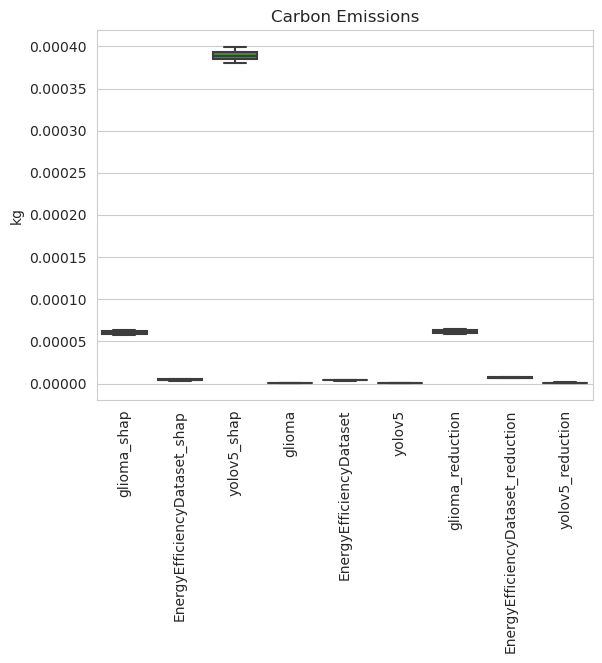

Values plotted in this chart, from the file beside it:
timestamp, project_name, run_id, duration, emissions, emissions_rate, cpu_power, gpu_power, ram_power, cpu_energy, gpu_energy, ram_energy, energy_consumed, country_name, country_iso_code, region, cloud_provider, cloud_region, os, python_version, cpu_count, cpu_model, gpu_count, gpu_model
2022-09-06T15:25:14, glioma_shap_1, fd1ed5cf-fd63-4451-8018-0382f2e0d396, 122.9, 5.731865370995022e-05, 0.0004666, 14.07, 0.0, 5.781, 0.0005688, 0, 0.0001218, 0.0006906, Austria, AUT, , , , Linux-5.15.0-46-generic-x86_64-with-glib…, 3.9.12, 8, 11th Gen Intel(R) Core(TM) i5-11300H @ 3…, , 
2022-09-06T15:25:23, EnergyEfficiencyDataset_shap_1, e1b93ec4-7492-4776-8bca-a69010cb2378, 7.154, 3.5497640287663584e-06, 0.0004962, 15.74, 0.0, 5.781, 3.1280920302494e-05, 0, 1.1487321007944048e-05, 4.276824131043805e-05, Austria, AUT, , , , Linux-5.15.0-46-generic-x86_64-with-glib…, 3.9.12, 8, 11th Gen Intel(R) Core(TM) i5-11300H @ 3…, , 
2022-09-06T15:32:29, yolov5_shap_1, 7b7cf13e-3a15-4c0a-9304-d3b5ca32ea3a, 425.5, 0.0003885, 0.000913, 33.05, 0.0, 5.781, 0.003998, 0, 0.0006833, 0.004681, Austria, AUT, , , , Linux-5.15.0-46-generic-x86_64-with-glib…, 3.9.12, 8, 11th Gen Intel(R) Core(TM) i5-11300H @ 3…, , 
2022-09-06T15:32:31, glioma_1, d40c3f90-b959-45ea-90d4-cae4d8c79900, 0.9169, 4.946906284850348e-07, 0.0005395, 17.63, 0.0, 5.781, 4.4887041465158095e-06, 0, 1.471423907520754e-06, 5.960128054036563e-06, Austria, AUT, , , , Linux-5.15.0-46-generic-x86_64-with-glib…, 3.9.12, 8, 11th Gen Intel(R) Core(TM) i5-11300H @ 3…, , 
2022-09-06T15:32:39, EnergyEfficiencyDataset_1, 7612069c-7940-48ff-9e78-b1e366b6bd2c, 6.545, 3.480317941282056e-06, 0.0005317, 17.28, 0.0, 5.781, 3.142264041587021e-05, 0, 1.050890104535938e-05, 4.193154146122959e-05, Austria, AUT, , , , Linux-5.15.0-46-generic-x86_64-with-glib…, 3.9.12, 8, 11th Gen Intel(R) Core(TM) i5-11300H @ 3…, , 
2022-09-06T15:32:41, yolov5_1, 8e05bc32-8588-4dfa-936a-0cb6991cd5d1, 1.182, 6.368397829843703e-07, 0.0005389, 17.6, 0.0, 5.781, 5.776136565349178e-06, 0, 1.8966319043420297e-06, 7.672768469691209e-06, Austria, AUT, , , , Linux-5.15.0-46-generic-x86_64-with-glib…, 3.9.12, 8, 11th Gen Intel(R) Core(TM) i5-11300H @ 3…, , 
2022-09-06T15:34:33, glioma_reduction_1, dc1dd7f2-8363-41e9-b7b9-51ca7a4b4855, 110.9, 5.8833208718388266e-05, 0.0005306, 17.35, 0.0, 5.781, 0.0005308, 0, 0.000178, 0.0007088, Austria, AUT, , , , Linux-5.15.0-46-generic-x86_64-with-glib…, 3.9.12, 8, 11th Gen Intel(R) Core(TM) i5-11300H @ 3…, , 
2022-09-06T15:34:46, EnergyEfficiencyDataset_reduction_1, 9287c285-08df-4bbc-87d6-d7ce22de6e69, 11.95, 6.468831713108496e-06, 0.0005414, 17.7, 0.0, 5.781, 5.875191422371508e-05, 0, 1.918581725951981e-05, 7.793773148323489e-05, Austria, AUT, , , , Linux-5.15.0-46-generic-x86_64-with-glib…, 3.9.12, 8, 11th Gen Intel(R) Core(TM) i5-11300H @ 3…, , 
2022-09-06T15:34:50, yolov5_reduction_1, c4eb131c-5067-4eb9-8380-e06d3b4af0b9, 2.166, 1.2539111571163329e-06, 0.000579, 19.34, 0.0, 5.781, 1.1630787915734714e-05, 0, 3.4765754230162806e-06, 1.5107363338750994e-05, Austria, AUT, , , , Linux-5.15.0-46-generic-x86_64-with-glib…, 3.9.12, 8, 11th Gen Intel(R) Core(TM) i5-11300H @ 3…, , 
2022-09-06T15:36:51, glioma_shap_2, f6380b49-e729-4793-b5e7-14c6de9efead, 120.1, 6.051501807470085e-05, 0.000504, 17.19, 0.0, 5.781, 0.0006104, 0, 0.0001187, 0.0007291, Austria, AUT, , , , Linux-5.15.0-46-generic-x86_64-with-glib…, 3.9.12, 8, 11th Gen Intel(R) Core(TM) i5-11300H @ 3…, , 
2022-09-06T15:36:59, EnergyEfficiencyDataset_shap_2, 1738ed8f-bdd1-4f01-b3cc-3572027ba0b6, 7.423, 3.858141888290842e-06, 0.0005197, 16.76, 0.0, 5.781, 3.456426681805718e-05, 0, 1.1919370390266218e-05, 4.64836372083234e-05, Austria, AUT, , , , Linux-5.15.0-46-generic-x86_64-with-glib…, 3.9.12, 8, 11th Gen Intel(R) Core(TM) i5-11300H @ 3…, , 
2022-09-06T15:43:59, yolov5_shap_2, faee52c2-7bba-4c9d-89ee-e69cfb0f744a, 418.9, 0.0003807, 0.0009088, 33.92, 0.0, 5.781, 0.003914, 0, 0.0006725, 0.004586, Austria, AUT, , , , Linux-5.15.0-46-generic-x86_64-with-glib…, 3.9.12, 8, 11th Gen Intel(R) Core(TM) i5-11300H @ 3…, , 
2022-09-06T15:44:02, glioma_2, 79ebbec5-47e3-4f44-a127-abf5ebd499d0, 0.9134, 4.942234194530401e-07, 0.0005411, 17.7, 0.0, 5.781, 4.488687202059555e-06, 0, 1.465811827495145e-06, 5.9544990295547e-06, Austria, AUT, , , , Linux-5.15.0-46-generic-x86_64-with-glib…, 3.9.12, 8, 11th Gen Intel(R) Core(TM) i5-11300H @ 3…, , 
2022-09-06T15:44:11, EnergyEfficiencyDataset_2, 1fcf8544-8f1f-4c76-a57e-2c8b2c78f5b1, 7.837, 4.059148008768151e-06, 0.000518, 16.69, 0.0, 5.781, 3.632216100215094e-05, 0, 1.2583236693850874e-05, 4.8905397696001816e-05, Austria, AUT, , , , Linux-5.15.0-46-generic-x86_64-with-glib…, 3.9.12, 8, 11th Gen Intel(R) Core(TM) i5-11300H @ 3…, , 
2022-09-06T15:44:13, yolov5_2, 6503259c-a005-4752-97f4-da95182f2d27, 1.193, 6.381338857633358e-07, 0.0005348, 17.42, 0.0, 5.781, 5.7731526740770894e-06, 0, 1.915207395360692e-06, 7.68836006943778e-06, Austria, AUT, , , , Linux-5.15.0-46-generic-x86_64-with-glib…, 3.9.12, 8, 11th Gen Intel(R) Core(TM) i5-11300H @ 3…, , 
2022-09-06T15:46:10, glioma_reduction_2, 2755b6e4-f566-4707-b5d9-e6ea7f050c28, 115.9, 6.092836864927576e-05, 0.0005256, 17.11, 0.0, 5.781, 0.000548, 0, 0.0001861, 0.0007341, Austria, AUT, , , , Linux-5.15.0-46-generic-x86_64-with-glib…, 3.9.12, 8, 11th Gen Intel(R) Core(TM) i5-11300H @ 3…, , 
2022-09-06T15:46:24, EnergyEfficiencyDataset_reduction_2, 8fe5858e-8b4b-4f68-9b94-5c5a71bca897, 13.5, 7.075065701307148e-06, 0.0005241, 16.95, 0.0, 5.781, 6.356462946277217e-05, 0, 2.167712597466334e-05, 8.524175543743551e-05, Austria, AUT, , , , Linux-5.15.0-46-generic-x86_64-with-glib…, 3.9.12, 8, 11th Gen Intel(R) Core(TM) i5-11300H @ 3…, , 
2022-09-06T15:46:27, yolov5_reduction_2, 2728021a-a1fb-4a7e-92a2-639d371819c4, 1.684, 1.0976832084446651e-06, 0.0006518, 22.5, 0.0, 5.781, 1.0521917028636502e-05, 0, 2.7031818682871748e-06, 1.3225098896923677e-05, Austria, AUT, , , , Linux-5.15.0-46-generic-x86_64-with-glib…, 3.9.12, 8, 11th Gen Intel(R) Core(TM) i5-11300H @ 3…, , 
2022-09-06T15:48:29, glioma_shap_3, a1e7b6d5-82fd-4af6-a875-c7e91dd89cc0, 120.9, 6.378636602341781e-05, 0.0005276, 18.49, 0.0, 5.781, 0.0006347, 0, 0.0001338, 0.0007685, Austria, AUT, , , , Linux-5.15.0-46-generic-x86_64-with-glib…, 3.9.12, 8, 11th Gen Intel(R) Core(TM) i5-11300H @ 3…, , 
2022-09-06T15:48:40, EnergyEfficiencyDataset_shap_3, 1173dc38-3b45-4fd1-b1fb-0de192ba5fb6, 9.371, 5.71769138403452e-06, 0.0006101, 20.68, 0.0, 5.781, 5.384074585033927e-05, 0, 1.5047102150076626e-05, 6.888784800041589e-05, Austria, AUT, , , , Linux-5.15.0-46-generic-x86_64-with-glib…, 3.9.12, 8, 11th Gen Intel(R) Core(TM) i5-11300H @ 3…, , 
2022-09-06T15:56:03, yolov5_shap_3, 7f8bb518-a3c8-4676-90f2-12a8f095edb5, 441.5, 0.0003991, 0.000904, 32.51, 0.0, 5.781, 0.0041, 0, 0.0007089, 0.004809, Austria, AUT, , , , Linux-5.15.0-46-generic-x86_64-with-glib…, 3.9.12, 8, 11th Gen Intel(R) Core(TM) i5-11300H @ 3…, , 
2022-09-06T15:56:05, glioma_3, d31e0d7a-3dc8-476f-9a0a-c60ddab2fac8, 0.9389, 4.94928180499896e-07, 0.0005271, 17.09, 0.0, 5.781, 4.456219953860585e-06, 0, 1.506770172644186e-06, 5.962990126504771e-06, Austria, AUT, , , , Linux-5.15.0-46-generic-x86_64-with-glib…, 3.9.12, 8, 11th Gen Intel(R) Core(TM) i5-11300H @ 3…, , 
2022-09-06T15:56:14, EnergyEfficiencyDataset_3, 012ae243-1560-4e28-b16f-0d9d20d40fd5, 8.128, 4.3881746005958165e-06, 0.0005399, 17.64, 0.0, 5.781, 3.981868963270213e-05, 0, 1.3050883868452277e-05, 5.286957350115441e-05, Austria, AUT, , , , Linux-5.15.0-46-generic-x86_64-with-glib…, 3.9.12, 8, 11th Gen Intel(R) Core(TM) i5-11300H @ 3…, , 
2022-09-06T15:56:16, yolov5_3, b88762e8-4be7-4368-8a1d-154a30810f4c, 1.213, 6.53707944082118e-07, 0.000539, 17.6, 0.0, 5.781, 5.929436410208322e-06, 0, 1.9465629160822574e-06, 7.875999326290579e-06, Austria, AUT, , , , Linux-5.15.0-46-generic-x86_64-with-glib…, 3.9.12, 8, 11th Gen Intel(R) Core(TM) i5-11300H @ 3…, , 
2022-09-06T15:58:20, glioma_reduction_3, 7f6c5a09-474e-4737-956f-0d767abdd4ba, 122.8, 6.519950033887982e-05, 0.0005308, 17.57, 0.0, 5.781, 0.0005883, 0, 0.0001972, 0.0007855, Austria, AUT, , , , Linux-5.15.0-46-generic-x86_64-with-glib…, 3.9.12, 8, 11th Gen Intel(R) Core(TM) i5-11300H @ 3…, , 
2022-09-06T15:58:35, EnergyEfficiencyDataset_reduction_3, 088be7b9-44c4-4d46-8d3d-4b6900e8ae00, 13.6, 7.495987998050174e-06, 0.0005513, 18.13, 0.0, 5.781, 6.848244367479994e-05, 0, 2.1830664735443105e-05, 9.031310841024304e-05, Austria, AUT, , , , Linux-5.15.0-46-generic-x86_64-with-glib…, 3.9.12, 8, 11th Gen Intel(R) Core(TM) i5-11300H @ 3…, , 
2022-09-06T15:58:38, yolov5_reduction_3, 8abfbb6b-8355-4a34-ab1e-b847fa846005, 1.73, 1.1234877797300568e-06, 0.0006494, 22.39, 0.0, 5.781, 1.0758834718172655e-05, 0, 2.777162627972606e-06, 1.3535997346145261e-05, Austria, AUT, , , , Linux-5.15.0-46-generic-x86_64-with-glib…, 3.9.12, 8, 11th Gen Intel(R) Core(TM) i5-11300H @ 3…, , 
